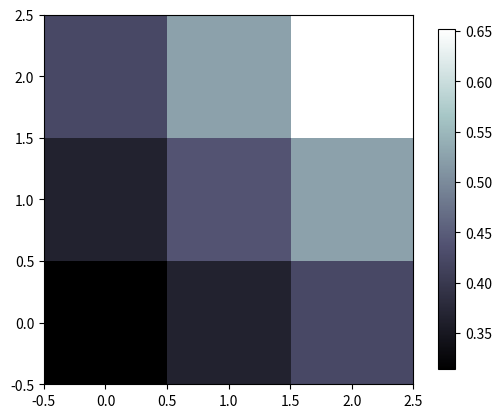

The matplotlib source for this figure:
import matplotlib.pyplot as plt
import numpy as np

# image data
a = np.array([0.313660827978, 0.365348418405, 0.423733120134,
              0.365348418405, 0.439599930621, 0.525083754405,
              0.423733120134, 0.525083754405, 0.651536351379]).reshape(3,3)

"""
for the value of "interpolation", check this:
http://matplotlib.org/examples/images_contours_and_fields/interpolation_methods.html
for the value of "origin"= ['upper', 'lower'], check this:
http://matplotlib.org/examples/pylab_examples/image_origin.html
"""
plt.imshow(a, interpolation='nearest', cmap='bone', origin='lower')
plt.colorbar(shrink=.92)

#plt.xticks(())
#plt.yticks(())
plt.show()
